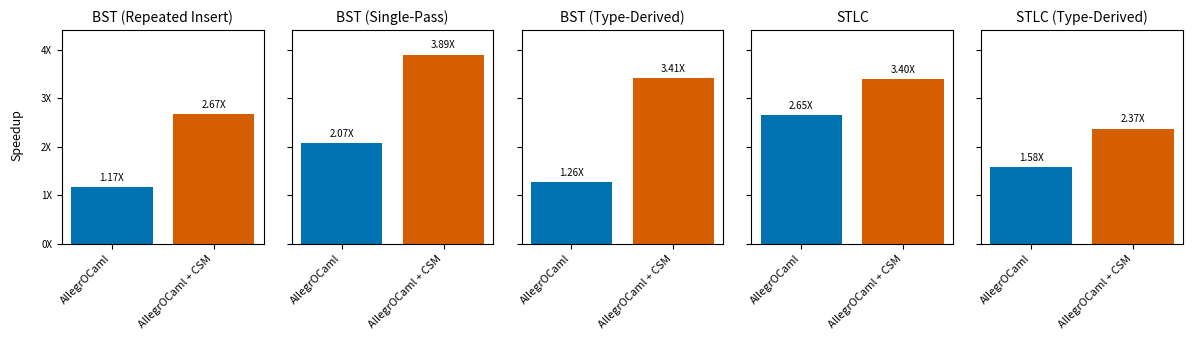

Reproduce this figure in Python.
import matplotlib.pyplot as plt
import numpy as np

datasets = {
    "BST (Repeated Insert)": {
        "AllegrOCaml": 1.1695746950606363,
        "AllegrOCaml + CSM": 2.6711125604202617
    },
    "BST (Single-Pass)": {
        "AllegrOCaml": 2.0746104652292834,
        "AllegrOCaml + CSM": 3.893737103304992
    },
    "BST (Type-Derived)": {
        "AllegrOCaml": 1.264428857447493,
        "AllegrOCaml + CSM": 3.4140967241269244
    },
    "STLC": {
        "AllegrOCaml": 2.649940339746985,
        "AllegrOCaml + CSM": 3.3970157118245052
    },
    "STLC (Type-Derived)": {
        "AllegrOCaml": 1.5777481512565767,
        "AllegrOCaml + CSM": 2.371727192953227
    }
}

colors = ["#0072B2", "#D55E00"]  # AllegrOCaml (blue) and AllegrOCaml + CSM (orange)

fig, axes = plt.subplots(1, 5, figsize=(12, 3.5), sharey=True)

max_value = max(max(data.values()) for data in datasets.values())
y_limit = np.ceil(max_value) * 1.1

for ax, (title, data) in zip(axes, datasets.items()):
    labels = list(data.keys())
    values = list(data.values())

    bars = ax.bar(labels, values, color=colors)
    
    for bar in bars:
        height = bar.get_height()
        ax.text(bar.get_x() + bar.get_width() / 2, height + (y_limit * 0.02), f'{height:.2f}X', 
                ha='center', va='bottom', fontsize=7)

    ax.set_title(title, fontsize=10)
    ax.set_xticks(range(len(labels)))
    ax.set_xticklabels(labels, rotation=45, ha="right", fontsize=8)
    ax.set_ylim(0, y_limit)

    ax.tick_params(axis="y", labelsize=7)

def format_y_ticks(x, _):
    return f"{int(x)}X"

y_ticks = np.arange(0, y_limit, step=1)
axes[0].set_yticks(y_ticks)
axes[0].yaxis.set_major_formatter(plt.FuncFormatter(format_y_ticks))

fig.supylabel('Speedup', y=0.6, x=0.01, fontsize=9)
plt.tight_layout()
plt.show()
